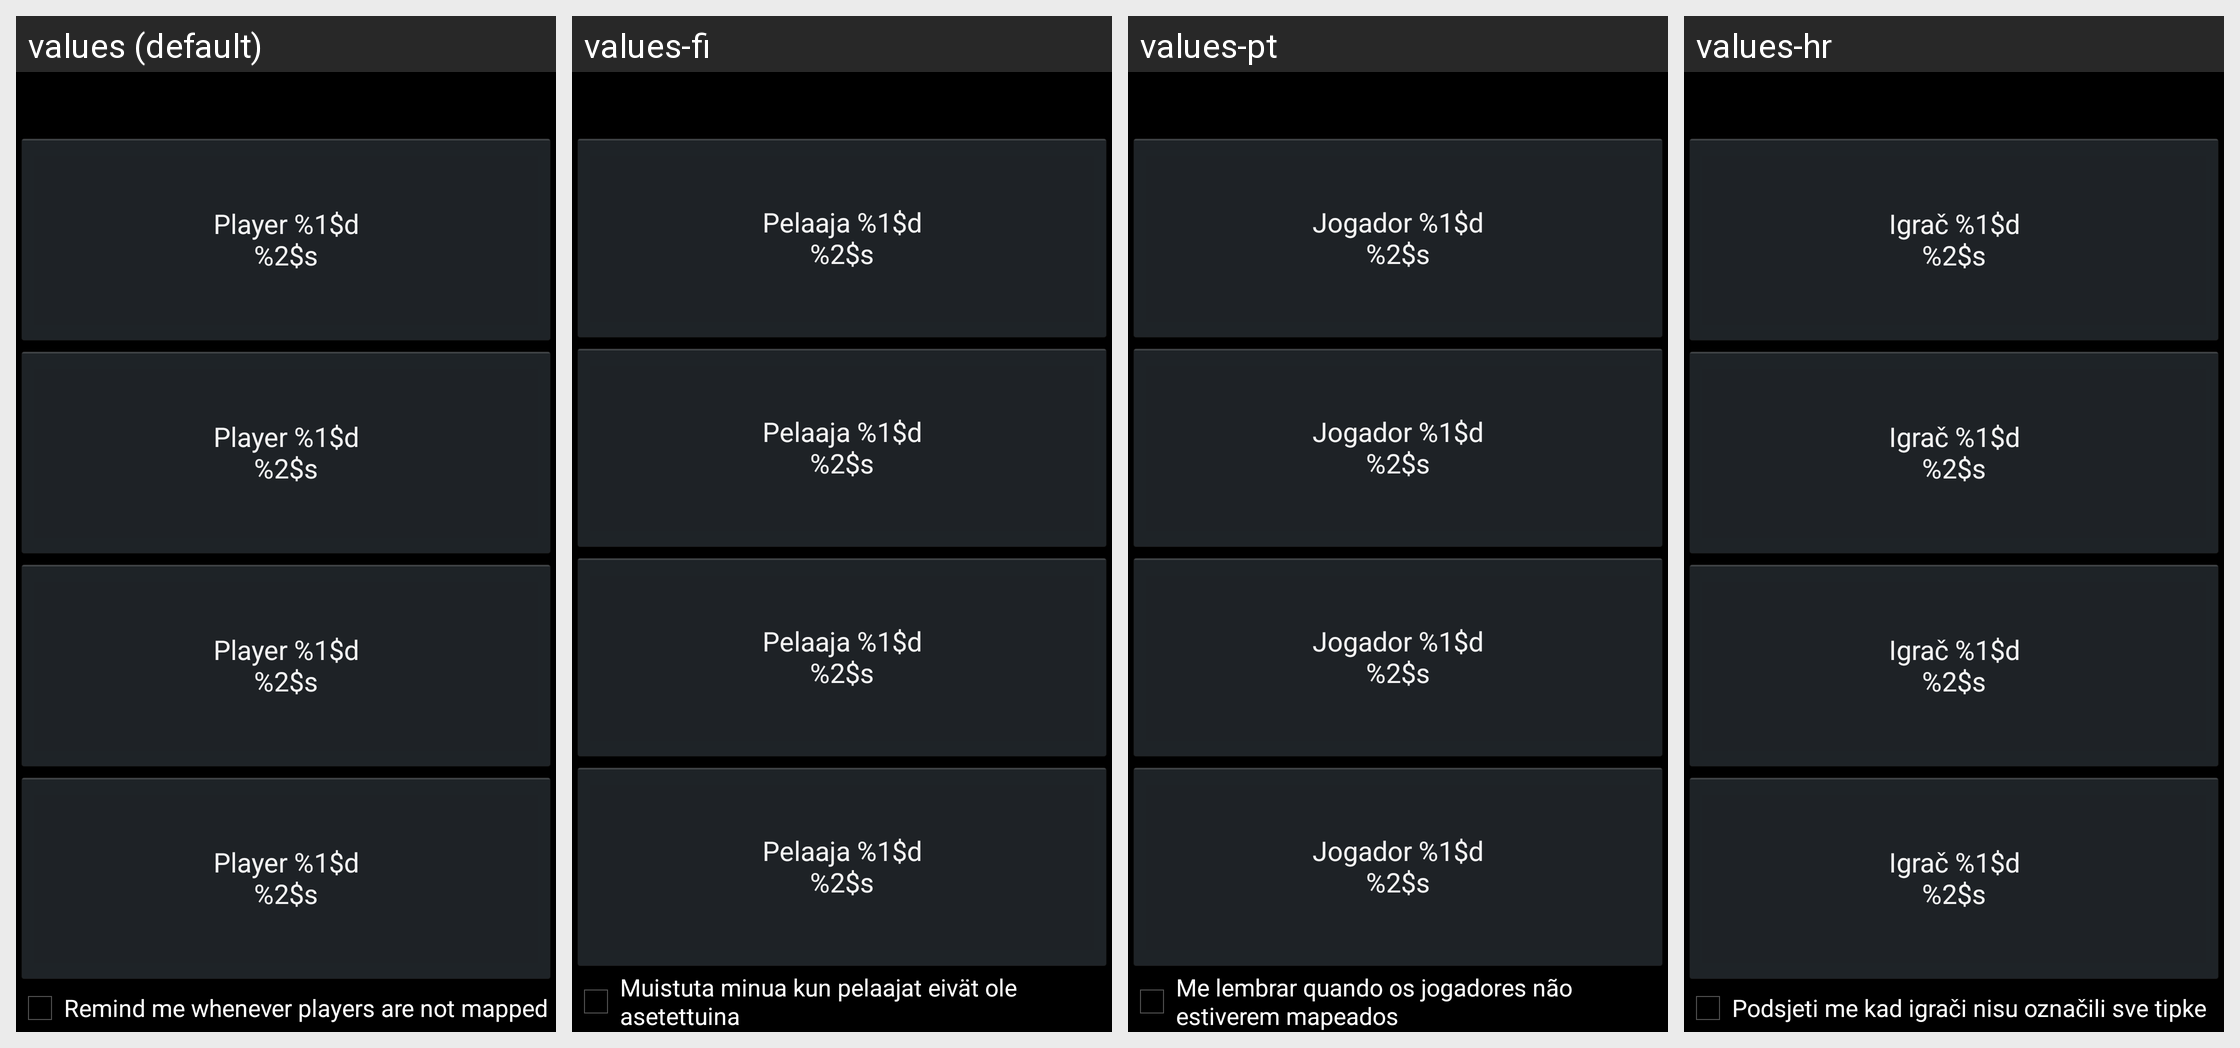

This grid shows one Android layout under several languages. Give, for every string resource on the screen, its name, the default text and each shown locale's text.
Android screen res/layout/player_map_preference.xml rendered under 4 locales, left to right: values (default), values-fi, values-pt, values-hr. Device: Nexus 5 (rendered at 1080×1920; each locale shown at half size, 540×960, under a caption strip naming it); theme appTheme.
Other locales in the repository, not shown: values-ar-rSA, values-ca, values-de, values-el, values-en-rGB, values-es, values-fr, values-gl, values-hu, values-it, values-ja, values-nl, values-no, values-pl, values-pt-rBR, values-ru, values-sv, values-tr, values-uk.
Strings drawn on this screen, with the default value and each locale's value (text and hints the layout hard-codes, and strings that could not be matched under every locale, appear in the picture but are not listed):

playerMapPreference_button
  values: Player %1$d
      %2$s
  values-fi: Pelaaja %1$d
      %2$s
  values-pt: Jogador %1$d
      %2$s
  values-hr: Igrač %1$d
      %2$s

playerMapPreference_reminder
  values: Remind me whenever players are not mapped
  values-fi: Muistuta minua kun pelaajat eivät ole asetettuina
  values-pt: Me lembrar quando os jogadores não estiverem mapeados
  values-hr: Podsjeti me kad igrači nisu označili sve tipke
